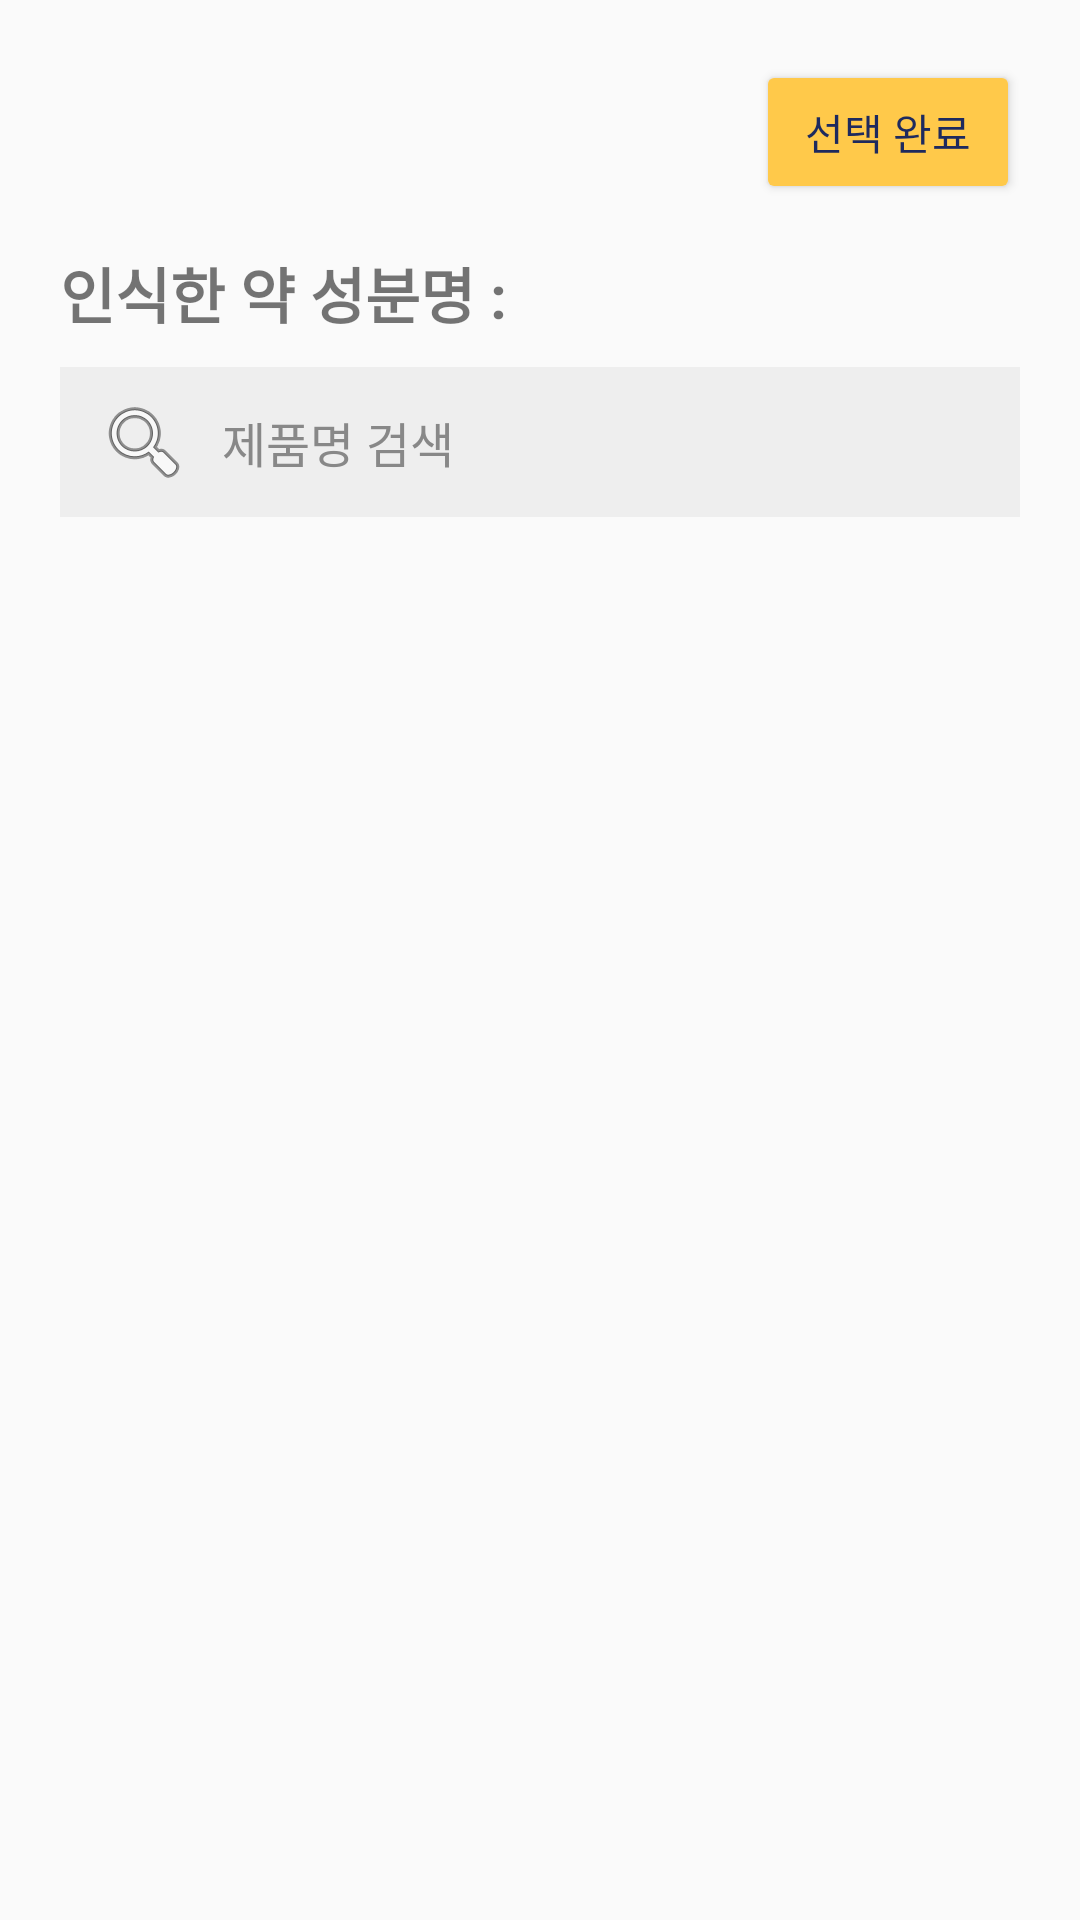

This screen was rendered from an Android layout file. Write that file and the resources it references.
<!-- AndroidManifest.xml: application theme Theme.AppCompat.Light.NoActionBar -->
<!-- res/layout/fragment_product_select.xml -->
<LinearLayout
    xmlns:android="http://schemas.android.com/apk/res/android"
    android:orientation="vertical"
    android:layout_width="match_parent"
    android:layout_height="match_parent"
    android:padding="20dp">

    
    <Button
        android:id="@+id/btnDone"
        android:layout_width="wrap_content"
        android:layout_height="wrap_content"
        android:text="선택 완료"
        android:padding="10dp"
        android:backgroundTint="#FFC94A"
        android:textColor="#1E2A5E"
        android:layout_gravity="end"
        android:layout_marginBottom="15dp"/>

    
    <TextView
        android:id="@+id/textOcrIngredient"
        android:layout_width="wrap_content"
        android:layout_height="wrap_content"
        android:text="인식한 약 성분명 : "
        android:textSize="20sp"
        android:textStyle="bold"
        android:layout_marginBottom="10dp"/>

    
    <EditText
        android:id="@+id/editSearch"
        android:layout_width="match_parent"
        android:layout_height="50dp"
        android:hint="제품명 검색"
        android:padding="12dp"
        android:background="#EEEEEE"
        android:drawableLeft="@android:drawable/ic_menu_search"
        android:drawablePadding="10dp"
        android:textSize="16sp"
        android:textColor="#000"
        android:textColorHint="#888888"
        android:layout_marginBottom="10dp"/>

    
    <ImageView
        android:id="@+id/imgRetry"
        android:layout_width="120dp"
        android:layout_height="120dp"
        android:src="@drawable/pillit_retry"
        android:layout_gravity="center"
        android:visibility="gone"
        android:layout_marginTop="10dp"/>

    
    <TextView
        android:id="@+id/textEmptyMessage"
        android:layout_width="wrap_content"
        android:layout_height="wrap_content"
        android:text="인식하지 못했습니다.\n다시 스캔해주십시오."
        android:textSize="16sp"
        android:textColor="#333"
        android:gravity="center"
        android:layout_gravity="center"
        android:visibility="gone"
        android:layout_marginTop="12dp"/>

    
    <Button
        android:id="@+id/btnScanAgain"
        android:layout_width="200dp"
        android:layout_height="wrap_content"
        android:text="다시 스캔하기"
        android:textColor="#FFFFFF"
        android:textStyle="bold"
        android:padding="12dp"
        android:layout_marginTop="20dp"
        android:background="@drawable/btn_round_navy"
        android:layout_gravity="center"
        android:visibility="gone"/>

    
    
    

    <ImageView
        android:id="@+id/imgNoIngredientIcon"
        android:layout_width="100dp"
        android:layout_height="100dp"
        android:src="@drawable/pillit_notfound"
        android:layout_gravity="center"
        android:visibility="gone"
        android:layout_marginTop="20dp" />

    <TextView
        android:id="@+id/textNoIngredientFound"
        android:layout_width="wrap_content"
        android:layout_height="wrap_content"
        android:text="성분이 데이터 목록에 없습니다.\n죄송합니다. 추후 개선하겠습니다."
        android:textSize="16sp"
        android:textColor="#444444"
        android:gravity="center"
        android:layout_gravity="center"
        android:visibility="gone"
        android:layout_marginTop="12dp"
        android:padding="10dp" />


    
    <androidx.recyclerview.widget.RecyclerView
        android:id="@+id/recyclerProductList"
        android:layout_width="match_parent"
        android:layout_height="wrap_content"
        android:layout_marginTop="10dp"/>

</LinearLayout>
<!-- resources referenced by this layout -->
<resources>
  <!-- drawable btn_round_navy (drawable) -->
  <?xml version="1.0" encoding="utf-8"?>
  <shape xmlns:android="http://schemas.android.com/apk/res/android"
      android:shape="rectangle">
  
      
      <solid android:color="#1E2A5E" />
  
      
      <corners android:radius="12dp" />
  
      
      <padding
          android:left="14dp"
          android:top="12dp"
          android:right="14dp"
          android:bottom="12dp" />
  </shape>
  <!-- drawable pillit_notfound: png bitmap (drawable, 48735 bytes) -->
  <!-- drawable pillit_retry: png bitmap (drawable, 50538 bytes) -->
</resources>
